Labelled photos from "data", an image-classification folder in cheikhahmedtidiane/atelier_prepa_donnees_images. The possible labels are: cardboard, glass, metal, paper, plastic, trash.

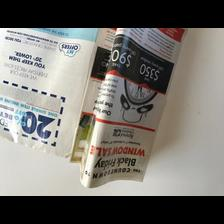
Label: paper

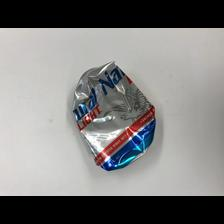
Label: plastic

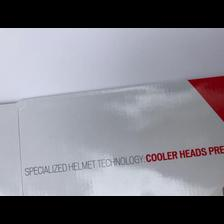
Label: cardboard

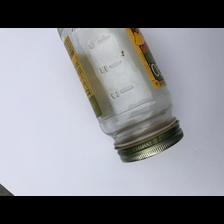
Label: glass

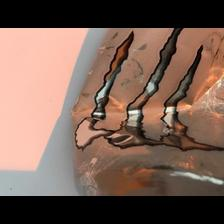
Label: metal

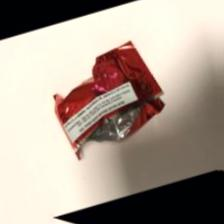
Label: trash
